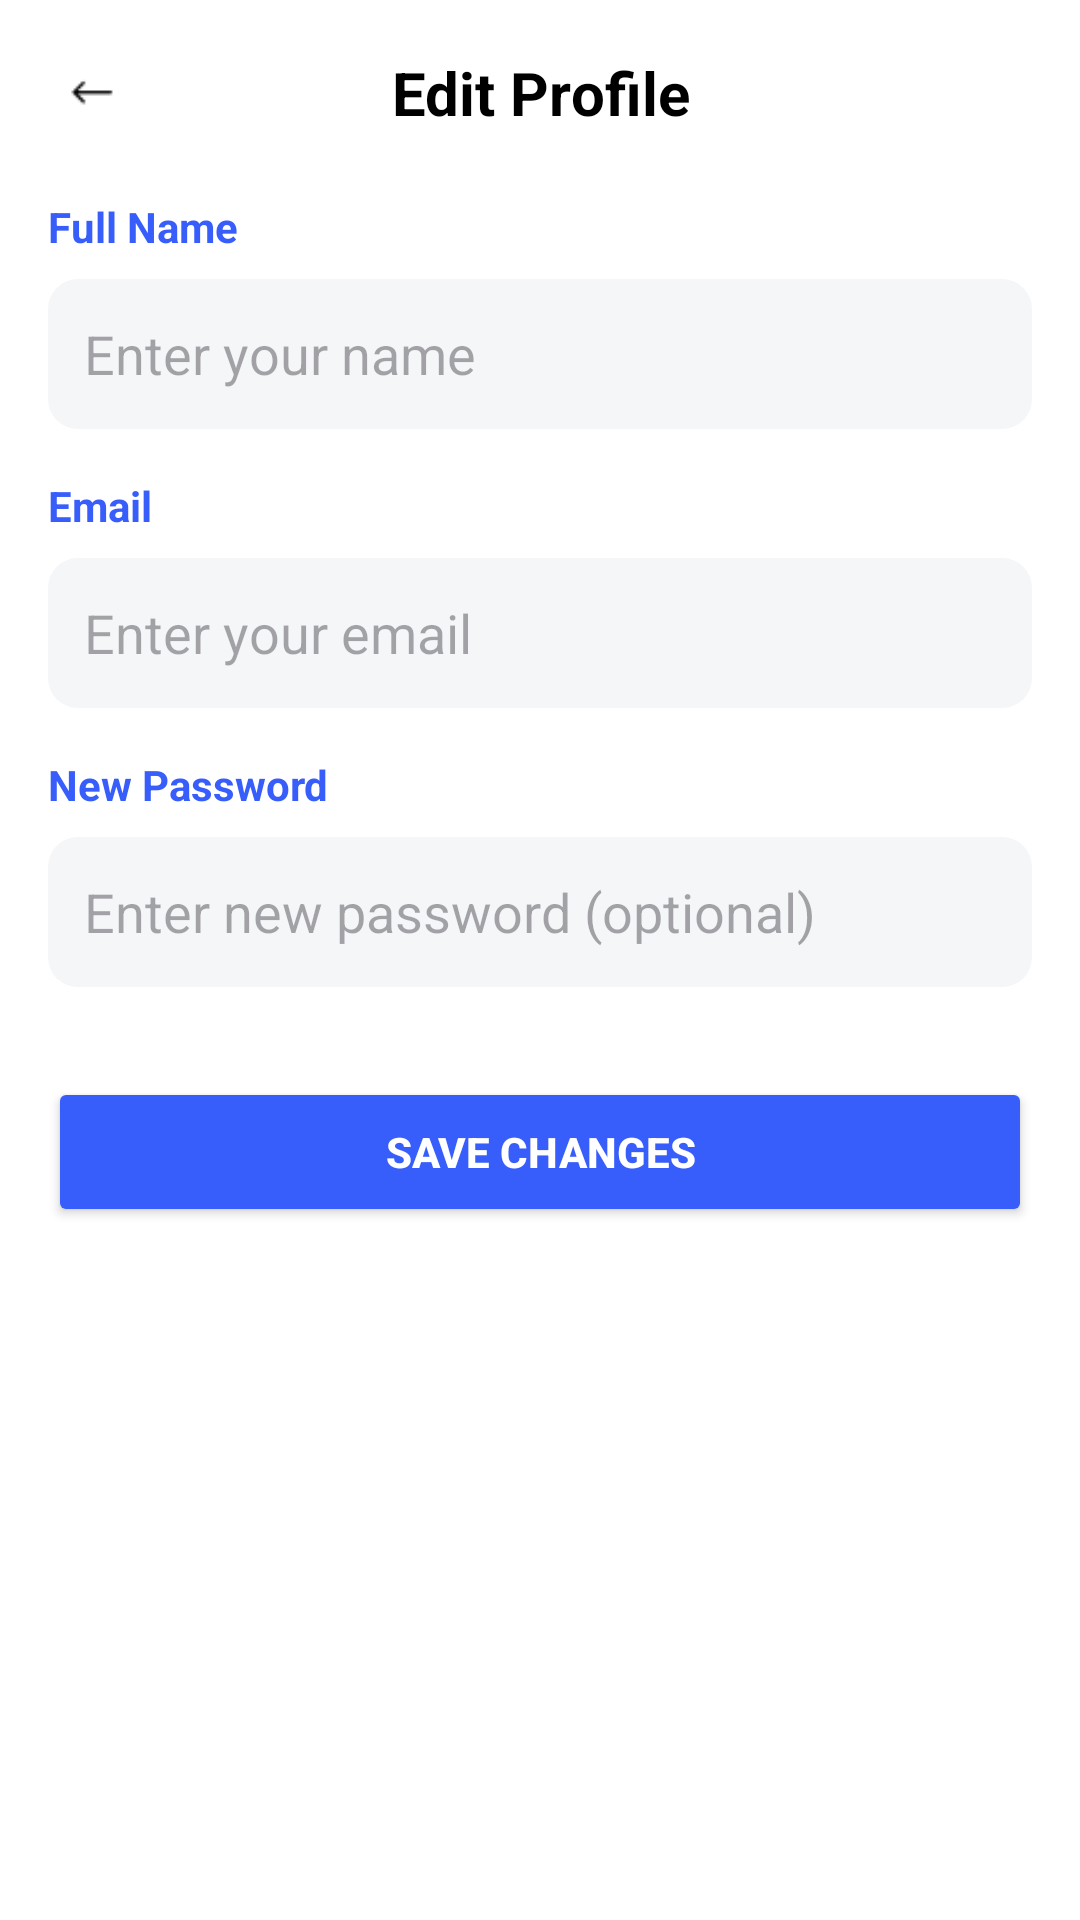

Produce the Android XML layout that renders to this screen, including the resource entries it uses.
<!-- AndroidManifest.xml: application theme Theme.Teamflow -->
<!-- res/layout/activity_edit_profile.xml -->
<?xml version="1.0" encoding="utf-8"?>
<LinearLayout xmlns:android="http://schemas.android.com/apk/res/android"
    xmlns:tools="http://schemas.android.com/tools"
    android:layout_width="match_parent"
    android:layout_height="match_parent"
    android:orientation="vertical"
    android:padding="16dp"
    android:background="@android:color/white"
    tools:context=".EditProfileActivity">

    
    <LinearLayout
        android:layout_width="match_parent"
        android:layout_height="wrap_content"
        android:orientation="horizontal"
        android:gravity="center_vertical"
        android:paddingBottom="20dp">

        <ImageView
            android:id="@+id/btnBack"
            android:layout_width="30dp"
            android:layout_height="30dp"
            android:src="@drawable/back_arrow" />

        <TextView
            android:layout_width="0dp"
            android:layout_height="wrap_content"
            android:layout_weight="1"
            android:text="Edit Profile"
            android:textSize="20sp"
            android:textStyle="bold"
            android:textColor="@android:color/black"
            android:gravity="center"
            android:layout_marginEnd="30dp"/> 
    </LinearLayout>

    <TextView
        android:layout_width="wrap_content"
        android:layout_height="wrap_content"
        android:text="Full Name"
        android:textColor="@color/bluebg"
        android:textStyle="bold"
        android:layout_marginBottom="8dp"/>

    <EditText
        android:id="@+id/etName"
        android:layout_width="match_parent"
        android:layout_height="50dp"
        android:background="@drawable/bg_edittext_light"
        android:paddingHorizontal="12dp"
        android:hint="Enter your name"
        android:inputType="textPersonName"
        android:layout_marginBottom="16dp"/>

    <TextView
        android:layout_width="wrap_content"
        android:layout_height="wrap_content"
        android:text="Email"
        android:textColor="@color/bluebg"
        android:textStyle="bold"
        android:layout_marginBottom="8dp"/>

    <EditText
        android:id="@+id/etEmail"
        android:layout_width="match_parent"
        android:layout_height="50dp"
        android:background="@drawable/bg_edittext_light"
        android:paddingHorizontal="12dp"
        android:hint="Enter your email"
        android:inputType="textEmailAddress"
        android:layout_marginBottom="16dp"/>

    <TextView
        android:layout_width="wrap_content"
        android:layout_height="wrap_content"
        android:text="New Password"
        android:textColor="@color/bluebg"
        android:textStyle="bold"
        android:layout_marginBottom="8dp"/>

    <EditText
        android:id="@+id/etPassword"
        android:layout_width="match_parent"
        android:layout_height="50dp"
        android:background="@drawable/bg_edittext_light"
        android:paddingHorizontal="12dp"
        android:hint="Enter new password (optional)"
        android:inputType="textPassword" />

    <Button
        android:id="@+id/btnSave"
        android:layout_width="match_parent"
        android:layout_height="50dp"
        android:text="Save Changes"
        android:layout_marginTop="30dp"
        android:backgroundTint="@color/bluebg"
        android:textColor="@android:color/white"
        android:textStyle="bold"/>

</LinearLayout>
<!-- resources referenced by this layout -->
<resources>
  <color name="bluebg">#375DFB</color>
  <!-- drawable back_arrow: png bitmap (drawable, 621 bytes) -->
  <!-- drawable bg_edittext_light (drawable) -->
  <shape xmlns:android="http://schemas.android.com/apk/res/android">
      <solid android:color="#F4F6F8"/>
      <corners android:radius="10dp"/>
  </shape>
  <style name="Theme.Teamflow" parent="Base.Theme.Teamflow" />
  <style name="Base.Theme.Teamflow" parent="Theme.Material3.DayNight.NoActionBar">
          
         <item name="colorPrimary">#2F6CE5</item>
      </style>
</resources>
